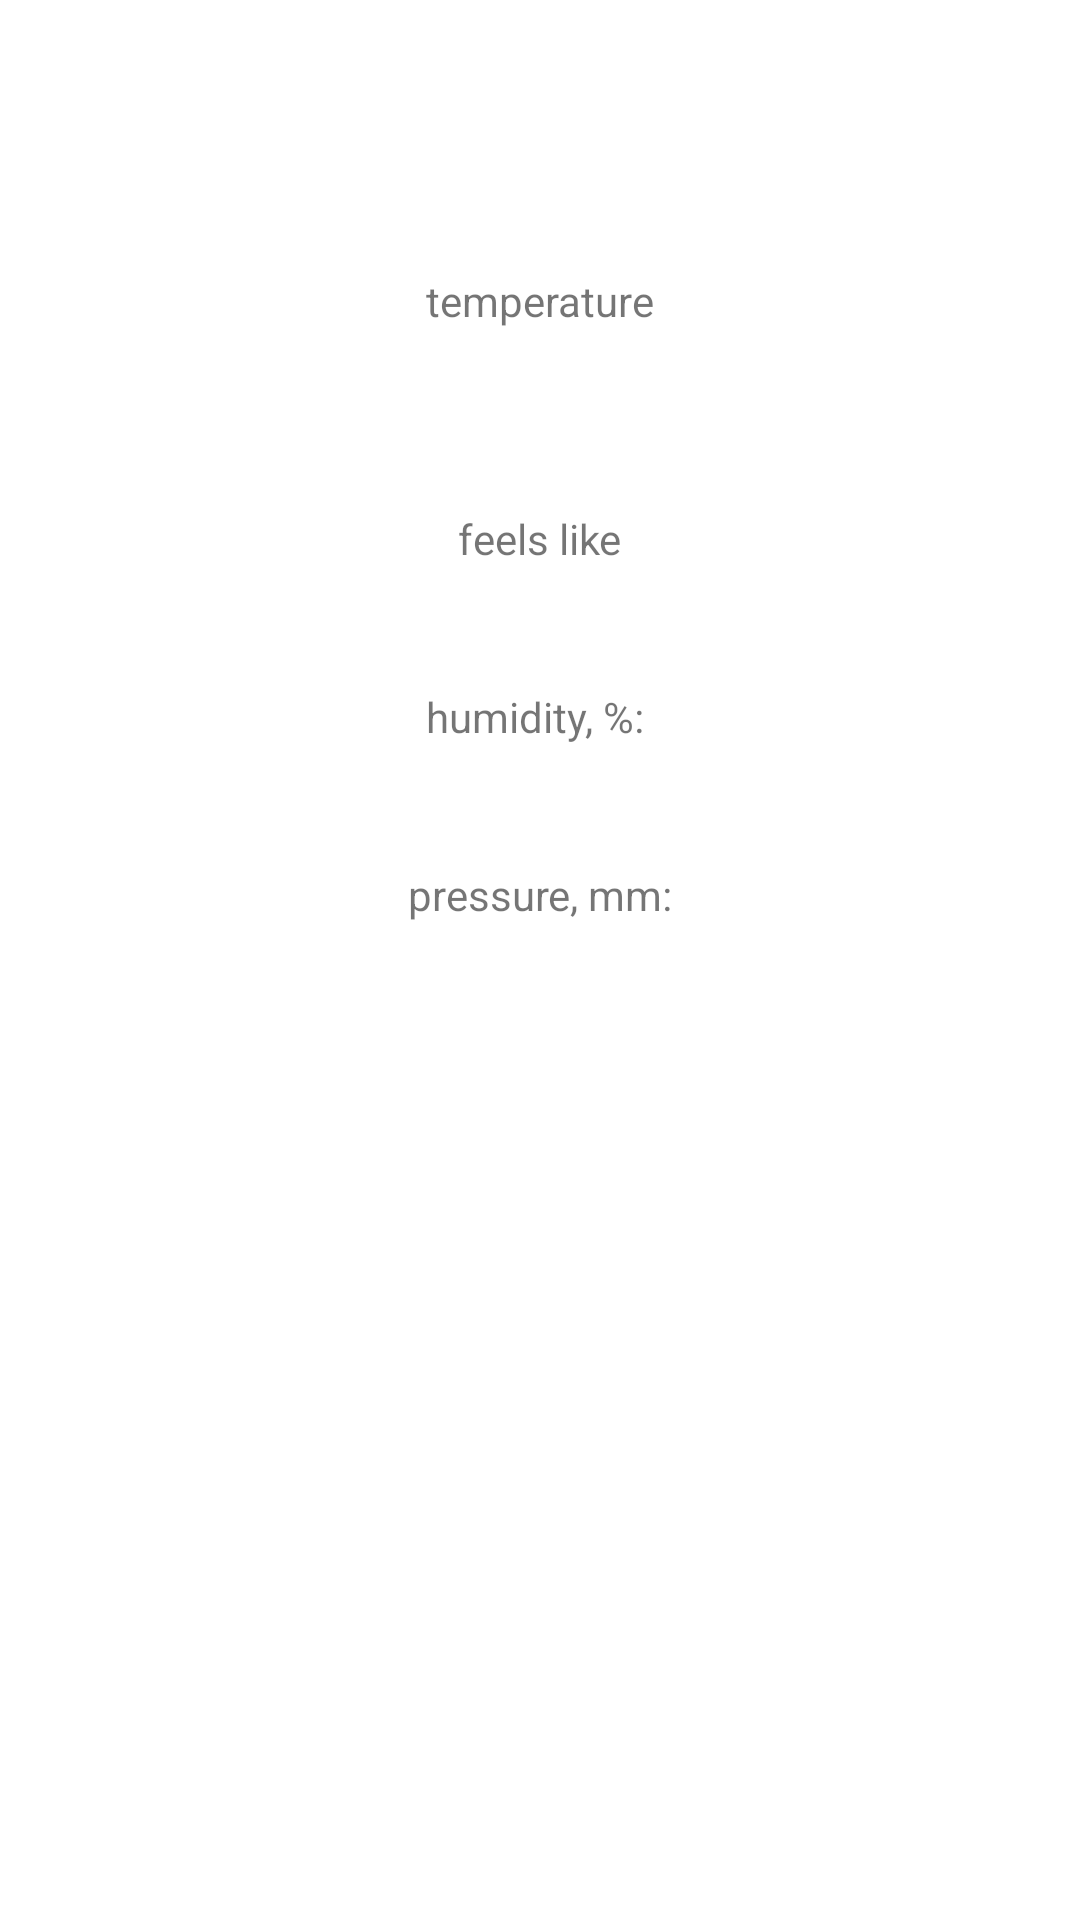

Write the Android layout XML for this screen, with the resource values it uses.
<!-- AndroidManifest.xml: application theme Theme.MyFirstAppWeather -->
<!-- res/layout/main_fragment.xml -->
<?xml version="1.0" encoding="utf-8"?>
<FrameLayout
    xmlns:android="http://schemas.android.com/apk/res/android"
    xmlns:app="http://schemas.android.com/apk/res-auto"
    xmlns:tools="http://schemas.android.com/tools"
    android:layout_width="match_parent"
    android:layout_height="match_parent">

    <androidx.constraintlayout.widget.ConstraintLayout
        android:id="@+id/mainView"
        android:layout_width="match_parent"
        android:layout_height="match_parent" >

        <TextView
            android:id="@+id/cityName"
            android:layout_width="wrap_content"
            android:layout_height="wrap_content"
            android:layout_marginTop="@dimen/city_name_margin_top"
            android:textSize="@dimen/text_size_city_name"
            android:textStyle="bold"
            app:layout_constraintEnd_toEndOf="parent"
            app:layout_constraintStart_toStartOf="parent"
            app:layout_constraintTop_toTopOf="parent"
            tools:text="@string/default_city"/>

        <TextView
            android:id="@+id/cityCoordinates"
            android:layout_width="wrap_content"
            android:layout_height="wrap_content"
            android:layout_marginTop="@dimen/city_coordinates_margin_top"
            app:layout_constraintEnd_toEndOf="parent"
            app:layout_constraintStart_toStartOf="parent"
            app:layout_constraintTop_toBottomOf="@id/cityName"
            tools:text="@string/default_coordinates" />

        <TextView
            android:id="@+id/temperatureLabel"
            android:layout_width="wrap_content"
            android:layout_height="wrap_content"
            android:layout_marginTop="@dimen/margin_default"
            android:text="@string/temperature_label"
            app:layout_constraintEnd_toEndOf="parent"
            app:layout_constraintStart_toStartOf="parent"
            app:layout_constraintTop_toBottomOf="@id/cityCoordinates" />

        <TextView
            android:id="@+id/temperatureValue"
            android:layout_width="wrap_content"
            android:layout_height="wrap_content"
            android:layout_marginTop="@dimen/margin_default"
            android:textSize="@dimen/temperature_value_text_size"
            android:textStyle="bold"
            app:layout_constraintEnd_toEndOf="parent"
            app:layout_constraintStart_toStartOf="parent"
            app:layout_constraintTop_toBottomOf="@id/temperatureLabel"
            tools:text="@string/default_temperature" />

        <TextView
            android:id="@+id/feelsLikeLabel"
            android:layout_width="wrap_content"
            android:layout_height="wrap_content"
            android:layout_marginTop="@dimen/margin_default"
            android:text="@string/feels_like_label"
            app:layout_constraintEnd_toEndOf="parent"
            app:layout_constraintStart_toStartOf="parent"
            app:layout_constraintTop_toBottomOf="@id/temperatureValue" />

        <TextView
            android:id="@+id/feelsLikeValue"
            android:layout_width="wrap_content"
            android:layout_height="wrap_content"
            android:layout_marginTop="@dimen/margin_default"
            android:textSize="@dimen/feels_like_text_size"
            android:textStyle="bold"
            app:layout_constraintEnd_toEndOf="parent"
            app:layout_constraintStart_toStartOf="parent"
            app:layout_constraintTop_toBottomOf="@id/feelsLikeLabel"
            tools:text="@string/default_feels_like" />

        <TextView
            android:id="@+id/humidityLabel"
            android:layout_width="wrap_content"
            android:layout_height="wrap_content"
            android:layout_marginTop="@dimen/margin_default"
            android:text="@string/humidity_label"
            app:layout_constraintEnd_toEndOf="parent"
            app:layout_constraintStart_toStartOf="parent"
            app:layout_constraintTop_toBottomOf="@id/feelsLikeValue" />

        <TextView
            android:id="@+id/humidityValue"
            android:layout_width="wrap_content"
            android:layout_height="wrap_content"
            android:layout_marginTop="@dimen/margin_default"
            android:textSize="@dimen/humidity_text_size"
            app:layout_constraintEnd_toEndOf="parent"
            app:layout_constraintStart_toStartOf="parent"
            app:layout_constraintTop_toBottomOf="@id/humidityLabel"
            tools:text="@string/default_humidity" />

        <TextView
            android:id="@+id/pressureLabel"
            android:layout_width="wrap_content"
            android:layout_height="wrap_content"
            android:layout_marginTop="@dimen/margin_default"
            android:text="@string/pressure_label"
            app:layout_constraintEnd_toEndOf="parent"
            app:layout_constraintStart_toStartOf="parent"
            app:layout_constraintTop_toBottomOf="@id/humidityValue" />

        <TextView
            android:id="@+id/pressureValue"
            android:layout_width="wrap_content"
            android:layout_height="wrap_content"
            android:layout_marginTop="@dimen/margin_default"
            android:textSize="@dimen/pressure_text_size"
            app:layout_constraintEnd_toEndOf="parent"
            app:layout_constraintStart_toStartOf="parent"
            app:layout_constraintTop_toBottomOf="@id/pressureLabel"
            tools:text="@string/default_pressure" />

    </androidx.constraintlayout.widget.ConstraintLayout>

    <FrameLayout
        android:id="@+id/loadingLayout"
        android:layout_width="match_parent"
        android:layout_height="match_parent"
        android:background="@color/white"
        android:visibility="gone"
        tools:visibility="visible">

        <ProgressBar
            style="?android:attr/progressBarStyleLarge"
            android:layout_width="wrap_content"
            android:layout_height="wrap_content"
            android:layout_gravity="center" />

    </FrameLayout>

</FrameLayout>
<!-- resources referenced by this layout -->
<resources>
  <color name="white">#FFFFFFFF</color>
  <dimen name="city_coordinates_margin_top">5dp</dimen>
  <dimen name="city_name_margin_top">10dp</dimen>
  <dimen name="feels_like_text_size">15sp</dimen>
  <dimen name="humidity_text_size">15sp</dimen>
  <dimen name="margin_default">10dp</dimen>
  <dimen name="pressure_text_size">15sp</dimen>
  <dimen name="temperature_value_text_size">30sp</dimen>
  <dimen name="text_size_city_name">35sp</dimen>
  <string name="default_city">Moscow</string>
  <string name="default_coordinates">lt/ln: 55.755826, 37.617299900000035</string>
  <string name="default_feels_like">+10</string>
  <string name="default_humidity">30</string>
  <string name="default_pressure">759 mm</string>
  <string name="default_temperature">+15</string>
  <string name="feels_like_label">feels like</string>
  <string name="humidity_label">"humidity, %: "</string>
  <string name="pressure_label">pressure, mm:</string>
  <string name="temperature_label">temperature</string>
  <style name="Theme.MyFirstAppWeather" parent="Theme.MaterialComponents.DayNight.DarkActionBar">
          
          <item name="colorPrimary">@color/purple_500</item>
          <item name="colorPrimaryVariant">@color/purple_700</item>
          <item name="colorOnPrimary">@color/white</item>
          
          <item name="colorSecondary">@color/teal_200</item>
          <item name="colorSecondaryVariant">@color/teal_700</item>
          <item name="colorOnSecondary">@color/black</item>
          
          <item name="android:statusBarColor" tools:targetApi="l">?attr/colorPrimaryVariant</item>
          
      </style>
  <color name="purple_500">#FF6200EE</color>
  <color name="purple_700">#FF3700B3</color>
  <color name="teal_200">#FF03DAC5</color>
  <color name="teal_700">#FF018786</color>
  <color name="black">#FF000000</color>
</resources>
